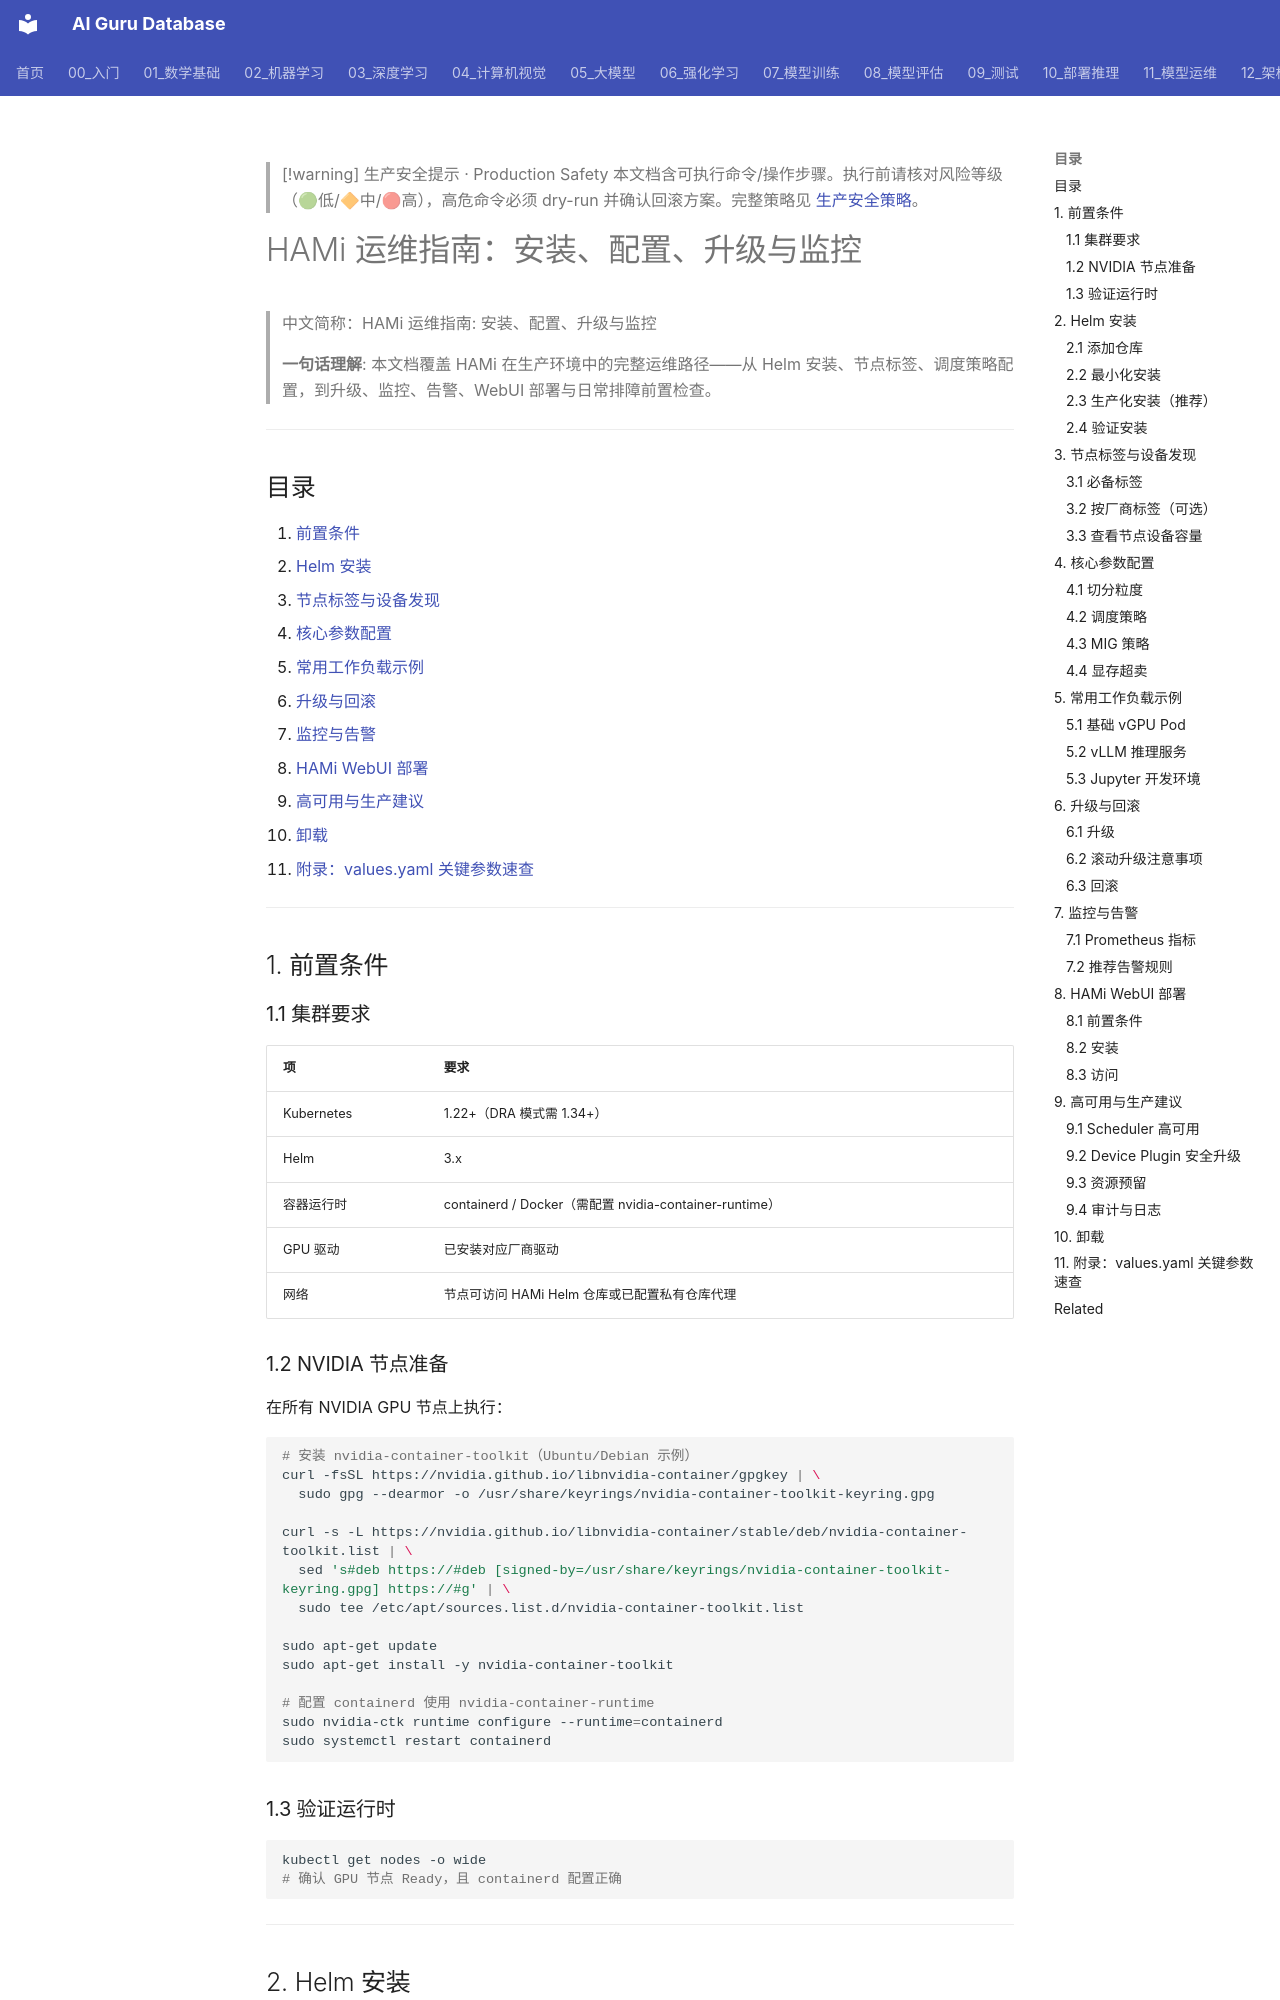

repository: ai-guru-global/ai-guru-database · page: 12_架构基建/03_AI技术栈/12_HAMi_Operation_指南/index.html · generator: mkdocs

---
title: "HAMi 运维指南: 安装、配置、升级与监控"
category: "12-architecture-infrastructure"
tags: ["hami", "gpu-virtualization", "kubernetes", "operations", "helm", "monitoring", "prometheus", "vgpu"]
summary: "> **一句话理解**: 本文档覆盖 HAMi 在生产环境中的完整运维路径——从 Helm 安装、节点标签、调度策略配置，到升级、监控、告警、WebUI 部署与日常排障前置检查。"
created: "2026-06-16"
updated: "2026-06-16"
tier: supporting
aliases:
  - "Hami Operation Guide"
  - "HAMi Operation Guide"
  - HAMi_Operation_Guide
sources: []

name_zh: "HAMi 运维指南: 安装、配置、升级与监控"
---

> [!warning] 生产安全提示 · Production Safety
> 本文档含可执行命令/操作步骤。执行前请核对风险等级（🟢低/🔶中/🔴高），高危命令必须 dry-run 并确认回滚方案。完整策略见 [生产安全策略](../../治理/Production_Safety_Policy.md)。
<!-- op-safety-banner v1 -->
# HAMi 运维指南：安装、配置、升级与监控

> 中文简称：HAMi 运维指南: 安装、配置、升级与监控

> **一句话理解**: 本文档覆盖 HAMi 在生产环境中的完整运维路径——从 Helm 安装、节点标签、调度策略配置，到升级、监控、告警、WebUI 部署与日常排障前置检查。

---

## 目录

1. [前置条件](#1-前置条件)
2. [Helm 安装](#2-helm-安装)
3. [节点标签与设备发现](#3-节点标签与设备发现)
4. [核心参数配置](#4-核心参数配置)
5. [常用工作负载示例](#5-常用工作负载示例)
6. [升级与回滚](#6-升级与回滚)
7. [监控与告警](#7-监控与告警)
8. [HAMi WebUI 部署](#8-hami-webui-部署)
9. [高可用与生产建议](#9-高可用与生产建议)
10. [卸载](#10-卸载)
11. [附录：values.yaml 关键参数速查](#11-附录valuesyaml-关键参数速查)

---

## 1. 前置条件

### 1.1 集群要求

| 项 | 要求 |
|----|------|
| Kubernetes | 1.22+（DRA 模式需 1.34+） |
| Helm | 3.x |
| 容器运行时 | containerd / Docker（需配置 nvidia-container-runtime） |
| GPU 驱动 | 已安装对应厂商驱动 |
| 网络 | 节点可访问 HAMi Helm 仓库或已配置私有仓库代理 |
